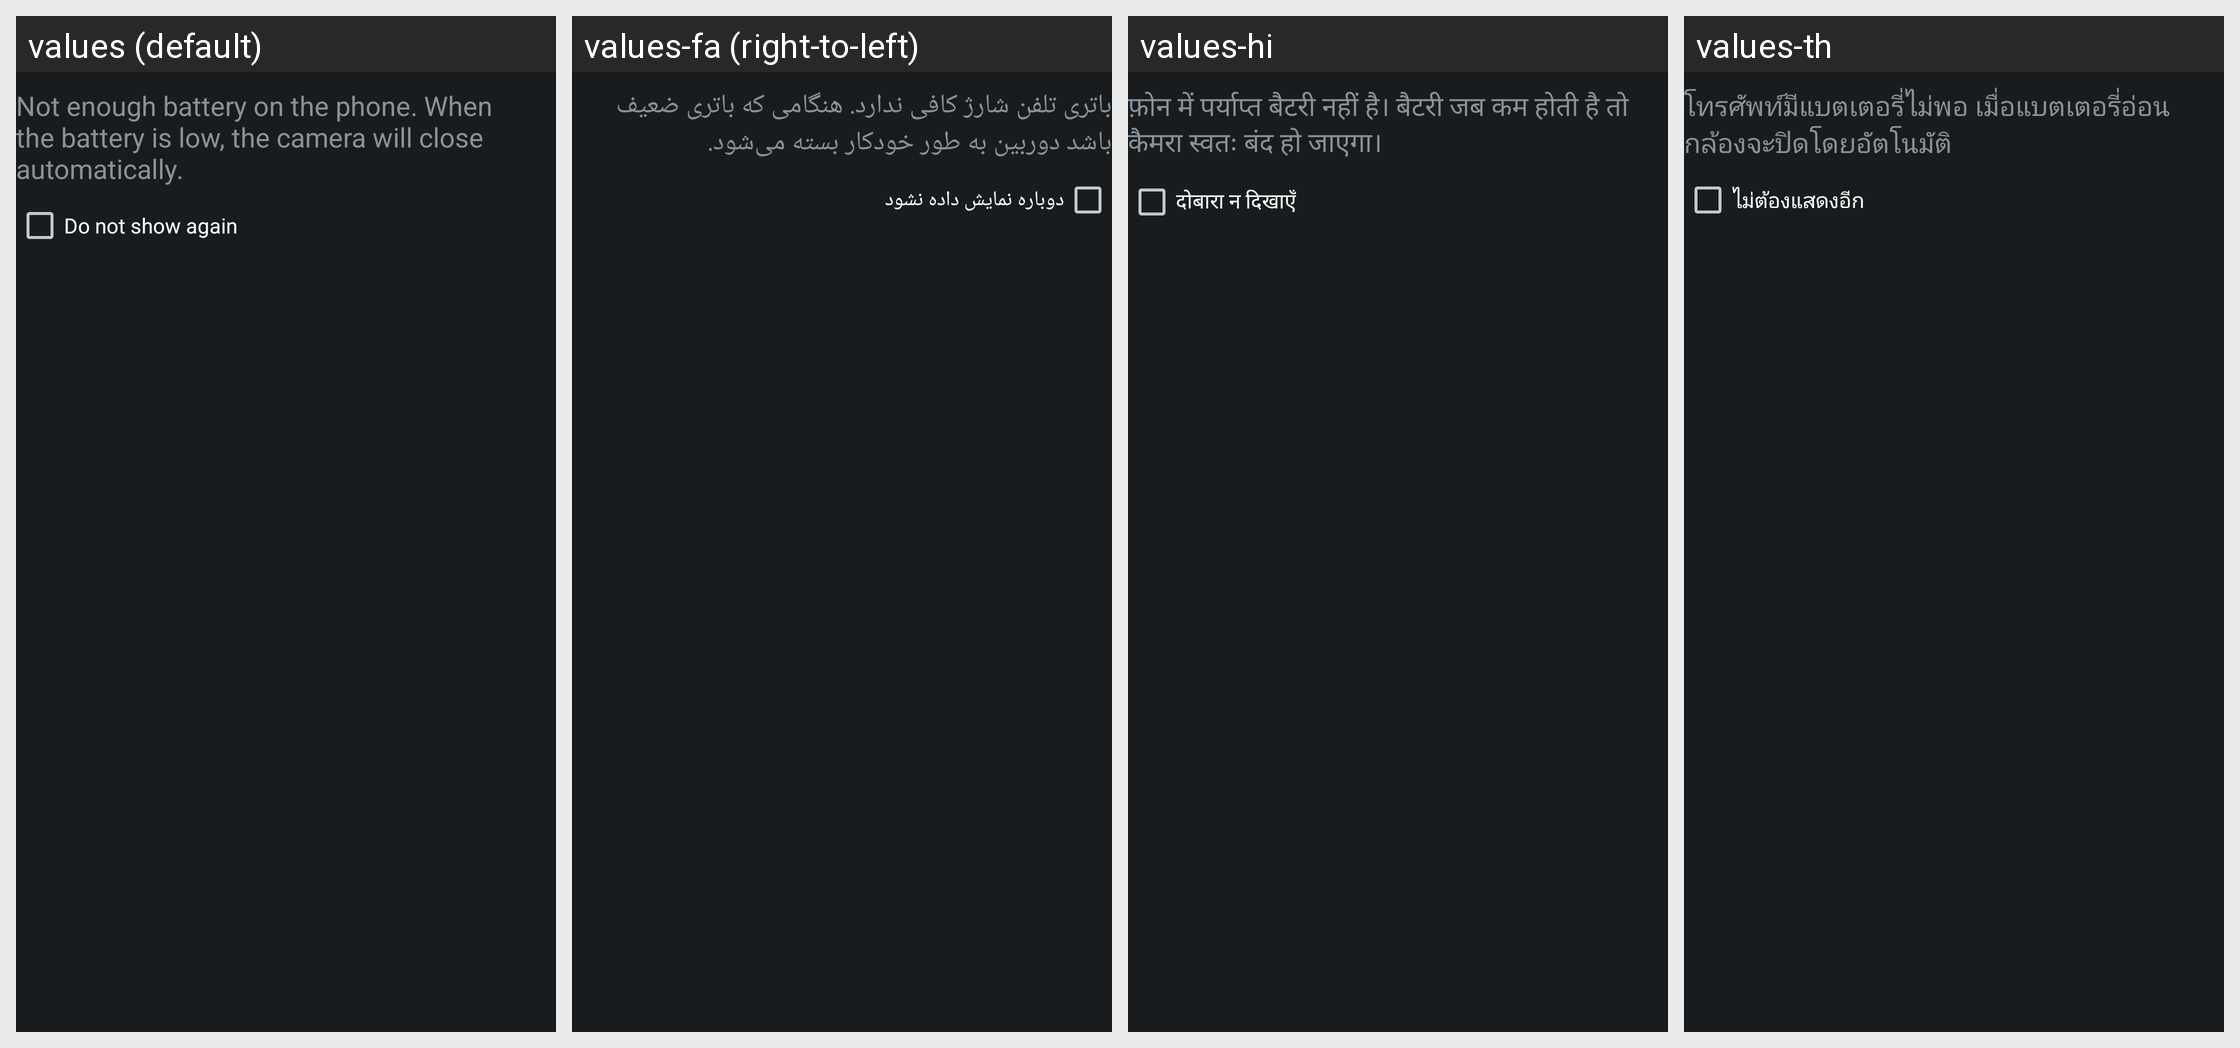

The same Android screen rendered under several of its app's locales, left to right. List the strings drawn on it with the default value and each locale's translation.
Android screen res/layout/dialog_low_battery.xml rendered under 4 locales, left to right: values (default), values-fa (right-to-left), values-hi, values-th. Device: Nexus 5 (rendered at 1080×1920; each locale shown at half size, 540×960, under a caption strip naming it); theme android:Theme.DeviceDefault.NoActionBar.Fullscreen.
Other locales in the repository, not shown: values-af, values-am, values-ar, values-az, values-be, values-bg, values-bn, values-bs, values-ca, values-cs, values-da, values-de, values-el, values-en, values-en-rCA, values-en-rGB, values-en-rUS, values-es, values-es-rES, values-es-rUS, values-et, values-eu, values-fi, values-fr, values-fr-rCA, values-gl, values-hr, values-hu, values-hy, values-in, values-is, values-it, values-iw, values-ja, values-jv, values-ka, values-kk, values-kn, values-ko, values-lt, values-lv, values-mk, values-ml, values-mr, values-ms, values-nb, values-nl, values-pa, values-pl, values-pt, values-pt-rBR, values-pt-rPT, values-ro, values-ru, values-sk, values-sl, values-sq, values-sr, values-su, values-sv, values-sw, values-ta, values-te, values-tl, values-tr, values-tt, values-uk, values-vi, values-zh-rCN, values-zh-rHK, values-zh-rTW, values-zu.
Strings drawn on this screen, with the default value and each locale's value (text and hints the layout hard-codes, and strings that could not be matched under every locale, appear in the picture but are not listed):

cam_strings_dialog_battery_level_low_info_txt
  values: Not enough battery on the phone. When the battery is low, the camera will close automatically.
  values-fa: باتری تلفن شارژ کافی ندارد. هنگامی که باتری ضعیف باشد دوربین به طور خودکار بسته می‌شود.
  values-hi: फ़ोन में पर्याप्‍त बैटरी नहीं है। बैटरी जब कम होती है तो कैमरा स्वतः बंद हो जाएगा।
  values-th: โทรศัพท์มีแบตเตอรี่ไม่พอ เมื่อแบตเตอรี่อ่อน กล้องจะปิดโดยอัตโนมัติ

cam_strings_do_not_show_again_txt
  values: Do not show again
  values-fa: دوباره نمایش داده نشود
  values-hi: दोबारा न दिखाएँ
  values-th: ไม่ต้องแสดงอีก
